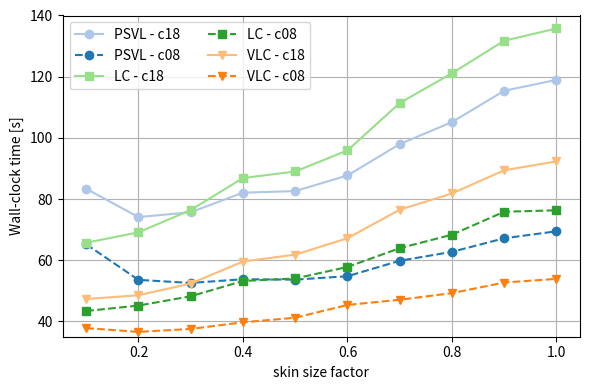
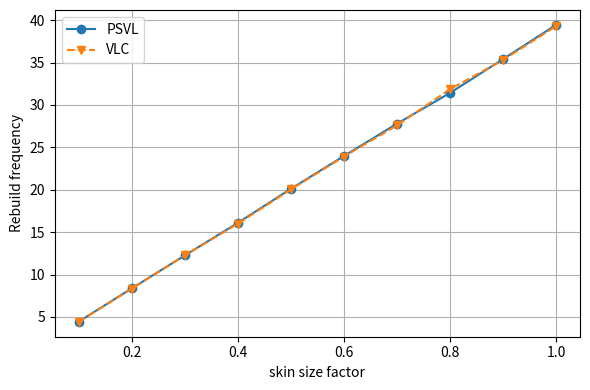
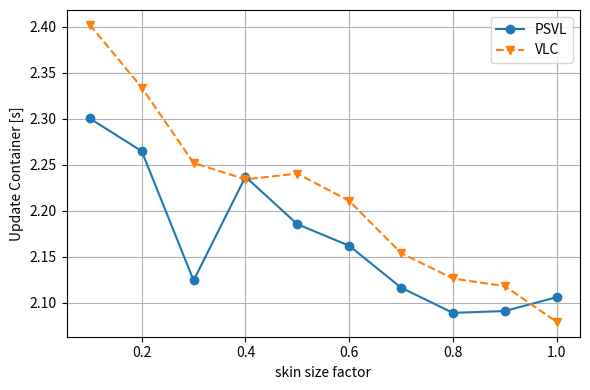
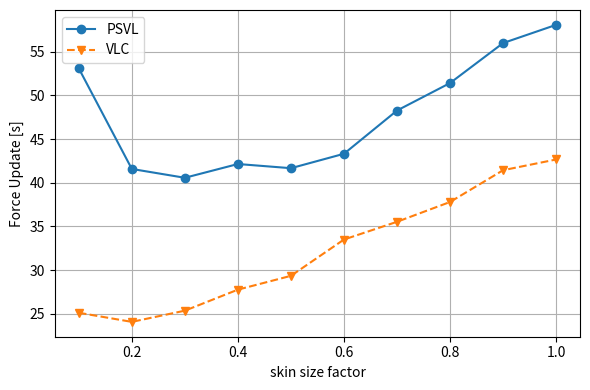

Recreate these plots in Python, in order.
import matplotlib.pyplot as plt

# =======================
# X-Achse
# =======================
x = [0.1, 0.2, 0.3, 0.4, 0.5, 0.6, 0.7, 0.8, 0.9, 1.0]

# =======================
# WALL CLOCK — AVG
# =======================
psvl_wc_c08 = [65.2174, 53.5868, 52.5788, 53.7934, 53.6636, 54.7796, 59.8236, 62.7462, 67.1818, 69.4588]
psvl_wc_c18 = [83.3740, 74.1106, 75.6858, 82.0882, 82.6056, 87.7058, 97.9624, 105.1610, 115.4066, 118.9556]

lc_wc_c08   = [43.4130, 45.1816, 48.2188, 53.2236, 54.0388, 57.8034, 63.9442, 68.3578, 75.8572, 76.3174]
lc_wc_c18   = [65.7108, 69.1258, 76.4106, 86.8684, 89.0082, 95.8990, 111.3898, 121.1220, 131.7598, 135.7514]

vlc_wc_c08  = [37.8294, 36.5728, 37.5444, 39.7174, 41.2034, 45.3984, 47.0802, 49.2474, 52.7188, 53.9024]
vlc_wc_c18  = [47.3290, 48.5554, 52.3718, 59.5804, 61.8190, 67.1890, 76.5174, 81.8248, 89.4128, 92.3218]

# =======================
# REBUILD FREQUENCY — AVG
# =======================
psvl_rf = [4.437598, 8.360854, 12.24764, 16.0937, 20.1087, 23.97794, 27.79054, 31.42182, 35.41418, 39.45428]
vlc_rf  = [4.412084, 8.320482, 12.25524, 15.99752, 20.03244, 23.91224, 27.59674, 31.86362, 35.31238, 39.30954]

# =======================
# UPDATE CONTAINER — AVG
# =======================
psvl_uc = [2.3004, 2.2648, 2.1242, 2.2370, 2.1854, 2.1620, 2.1164, 2.0890, 2.0910, 2.1060]
vlc_uc  = [2.4022, 2.3340, 2.2520, 2.2342, 2.2404, 2.2108, 2.1540, 2.1264, 2.1180, 2.0792]

# =======================
# FORCE UPDATE — AVG
# =======================
psvl_fu = [53.0858, 41.5778, 40.5678, 42.1434, 41.6650, 43.3150, 48.2632, 51.4086, 55.9830, 58.0664]
vlc_fu  = [25.1242, 24.0818, 25.3630, 27.7696, 29.3496, 33.5038, 35.5332, 37.7994, 41.4352, 42.6614]

blue_light   = '#aec7e8'   # PSVL c18
blue_dark    = '#1f77b4'   # PSVL c08

green_light  = '#98df8a'   # LC c18
green_dark   = '#2ca02c'   # LC c08

orange_light = '#ffbb78'   # VLC c18
orange_dark  = '#ff7f0e'   # VLC c08

# =======================
# 1) WALL CLOCK
# =======================
plt.figure(figsize=(6, 4))
plt.plot(x, psvl_wc_c18, marker='o', color=blue_light,  label='PSVL - c18')
plt.plot(x, psvl_wc_c08, marker='o', linestyle='--', color=blue_dark, label='PSVL - c08')

plt.plot(x, lc_wc_c18, marker='s', color=green_light, label='LC - c18')
plt.plot(x, lc_wc_c08, marker='s', linestyle='--', color=green_dark, label='LC - c08')

plt.plot(x, vlc_wc_c18, marker='v', color=orange_light, label='VLC - c18')
plt.plot(x, vlc_wc_c08, marker='v', linestyle='--', color=orange_dark, label='VLC - c08')

plt.xlabel("skin size factor")
plt.ylabel("Wall-clock time [s]")
plt.ylim(35, 140)
plt.grid(True)
plt.legend(ncol=2)
plt.tight_layout()
plt.savefig("wall_clock_avg.pdf", bbox_inches="tight")
plt.show()
plt.close()


# =======================
# 2) REBUILD FREQUENCY
# =======================
plt.figure(figsize=(6, 4))
plt.plot(x, psvl_rf, marker='o', label='PSVL', color=blue_dark)
plt.plot(x, vlc_rf, marker='v', linestyle='--', label='VLC', color=orange_dark)

plt.xlabel("skin size factor")
plt.ylabel("Rebuild frequency")
plt.grid(True)
plt.legend()
plt.tight_layout()
plt.savefig("rebuild_frequency_avg.pdf", bbox_inches="tight")
plt.show()
plt.close()


# =======================
# 3) UPDATE CONTAINER
# =======================
plt.figure(figsize=(6, 4))
plt.plot(x, psvl_uc, marker='o', label='PSVL', color=blue_dark)
plt.plot(x, vlc_uc, marker='v', linestyle='--', label='VLC', color=orange_dark)

plt.xlabel("skin size factor")
plt.ylabel("Update Container [s]")
plt.grid(True)
plt.legend()
plt.tight_layout()
plt.savefig("update_container_avg.pdf", bbox_inches="tight")
plt.show()
plt.close()


# =======================
# 4) FORCE UPDATE
# =======================
plt.figure(figsize=(6, 4))
plt.plot(x, psvl_fu, marker='o', label='PSVL', color=blue_dark)
plt.plot(x, vlc_fu, marker='v', linestyle='--', label='VLC', color=orange_dark)

plt.xlabel("skin size factor")
plt.ylabel("Force Update [s]")
plt.grid(True)
plt.legend()
plt.tight_layout()
plt.savefig("force_update_avg.pdf", bbox_inches="tight")
plt.show()
plt.close()
